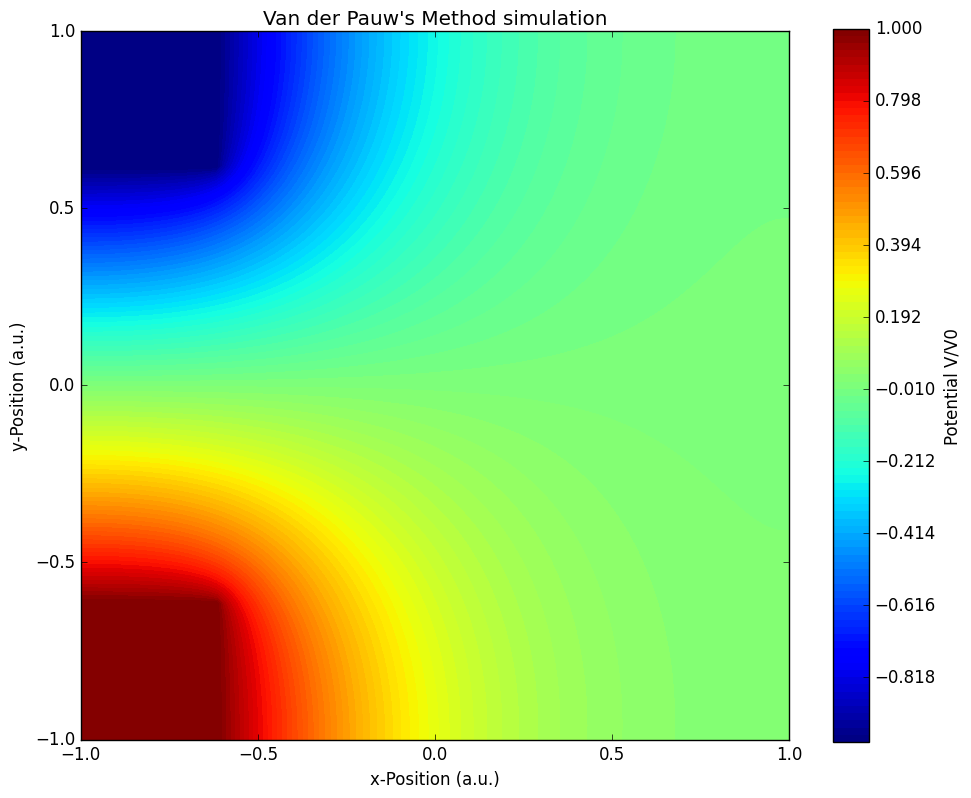

Source code (Python):
import numpy as np
import matplotlib as mpl
import matplotlib.pyplot as plt
import time

# Custom settings
plt.style.use('classic')
plt.rcParams['figure.facecolor'] = 'white'
plt.rcParams['axes.facecolor'] = 'white'
plt.rcParams['savefig.facecolor'] = 'white'
plt.rcParams['font.family'] = 'sans-serif'
plt.rcParams['font.sans-serif'] = ['DejaVu Sans', 'Arial', 'Helvetica']
plt.rcParams['mathtext.fontset'] = 'dejavusans'
plt.rcParams['figure.dpi'] = 100

start_time = time.time()
n = 100
n_iter = 1000
edge = np.linspace(-1, 1, n)
upper_y = np.cos(np.pi * edge / 2)
lower_y = edge**4
upper_x = 1/(np.e**-1 - np.e) * (np.exp(edge)-np.e)
lower_x = 0.5 * (edge**2-edge)
xv, yv = np.meshgrid(edge, edge)

def compute_potential(potential, fixed_bool, n_iter):
    length = len(potential[0])
    for n in range(n_iter):
        for i in range(1, length-1):
            for j in range(1, length-1):
                if not(fixed_bool[j][i]):
                    potential[j][i] = 1/4 * (potential[j+1][i] + potential[j-1][i] + potential[j][i+1] + potential[j][i-1])

        # Keep the outer boundary free to float by mirroring the nearest interior values.
        potential[0, :] = potential[1, :]
        potential[-1, :] = potential[-2, :]
        potential[:, 0] = potential[:, 1]
        potential[:, -1] = potential[:, -2]

        # Restore fixed contact values after updating the boundary.
        potential[fixed_bool] = potential_vdp[fixed_bool]
    return potential

# Van der Pauw corner voltage simulation

contact_frac = 0.2
contact_size = int(contact_frac * n)
V_plus = 1.0
V_minus = -1.0

potential_vdp = np.zeros((n, n))
fixed_vdp = np.zeros((n, n), dtype=bool)

# Top-left contact at +V, bottom-left contact at -V (same side)
potential_vdp[:contact_size, :contact_size] = V_plus
potential_vdp[-contact_size:, :contact_size] = V_minus
fixed_vdp[:contact_size, :contact_size] = True
fixed_vdp[-contact_size:, :contact_size] = True

# Relax the solution while preserving corner contacts
potential_vdp = compute_potential(potential_vdp, fixed_vdp, n_iter=n_iter)

# Plot the potential distribution
fig, ax = plt.subplots(figsize=(10, 8))

# Filled contour for background
levels_filled = np.linspace(V_minus, V_plus, n)
# norm = mpl.colors.TwoSlopeNorm(vmin=V_minus, vcenter=0, vmax=V_plus)
contours = ax.contourf(xv, yv, potential_vdp, levels=levels_filled, cmap='jet')

# Extract potential at the 4 corners
V_top_left = potential_vdp[0, 0]
V_top_right = potential_vdp[0, -1]
V_bottom_left = potential_vdp[-1, 0]
V_bottom_right = potential_vdp[-1, -1]

end_time = time.time()

print(f"Execution time: {end_time - start_time:.2f} seconds")
print(f"Contact fraction: {contact_frac:.2f}")
print(f"Grid size: {n}x{n}")
print(f"Iterations: {n_iter}")
print("--- Corner Potentials ---")
print(f"Top-left (Drain):     V = {V_top_left:.4f} V0")
print(f"Bottom-left (Source):  V = {V_bottom_left:.4f} V0")
print(f"Top-right (Measured):  V = {V_top_right:.4f} V0")
print(f"Bottom-right (Measured): V = {V_bottom_right:.4f} V0")


ax.set_xlabel('x-Position (a.u.)')
ax.set_ylabel('y-Position (a.u.)')
ax.set_title("Van der Pauw's Method simulation")
fig.colorbar(contours, label='Potential V/V0')
ax.set_aspect('equal')
plt.tight_layout()
plt.show()
